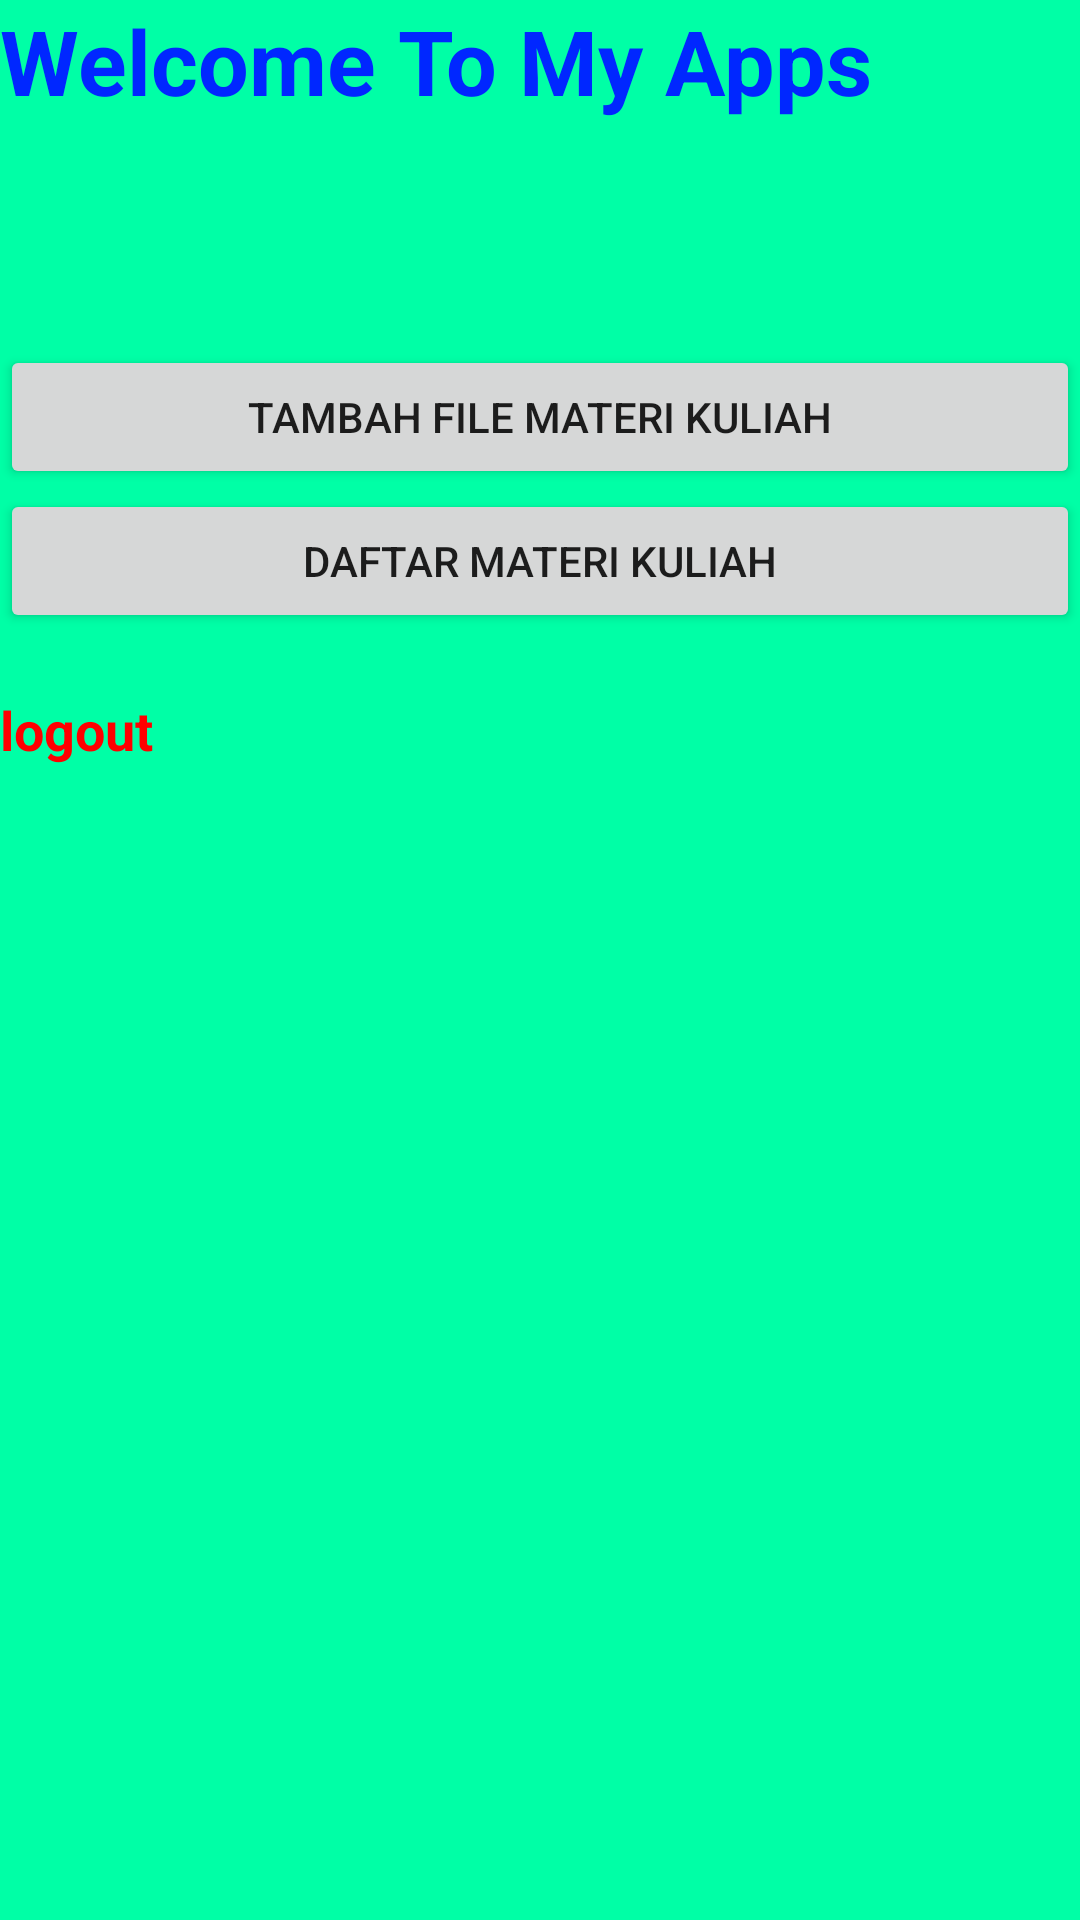

Here is an Android app screen rendered from its layout file. Give the layout XML and the strings, colors and styles it references.
<!-- AndroidManifest.xml: application theme Theme.RESPONSI_MP2 -->
<!-- res/layout/activity_profile_activity.xml -->
<?xml version="1.0" encoding="utf-8"?>
<LinearLayout xmlns:android="http://schemas.android.com/apk/res/android"
    xmlns:tools="http://schemas.android.com/tools"
    android:layout_width="match_parent"
    android:layout_height="wrap_content"
    android:orientation="vertical"
    android:background="#00FFA6"
    tools:context=".Profile_activity">

    <TextView
        android:layout_width="match_parent"
        android:layout_height="wrap_content"
        android:text="Welcome To My Apps"
        android:textSize="30sp"
        android:textStyle="bold"
        android:textColor="#0027FF"/>

    <TextView
        android:id="@+id/tvUsername"
        android:layout_width="match_parent"
        android:layout_height="wrap_content"
        tools:text="Username"
        android:textSize="22sp" />

    <TextView
        android:id="@+id/tvPassword"
        android:layout_width="match_parent"
        android:layout_height="wrap_content"
        android:layout_marginTop="16dp"
        tools:text="Username"
        android:textSize="22sp" />

    <Button
        android:id="@+id/btntambah"
        android:layout_width="match_parent"
        android:layout_height="wrap_content"
        android:text="Tambah File Materi kuliah" />

    <Button
        android:id="@+id/btnlist"
        android:layout_width="match_parent"
        android:layout_height="wrap_content"
        android:text="Daftar Materi Kuliah"/>

    <TextView
        android:id="@+id/tvLogout"
        android:layout_width="match_parent"
        android:layout_height="wrap_content"
        android:layout_marginBottom="16dp"
        android:layout_marginTop="20dp"
        android:text="logout"
        android:textStyle="bold"
        android:textColor="#FF0000"
        android:textSize="18sp" />

</LinearLayout>
<!-- resources referenced by this layout -->
<resources>
  <style name="Theme.RESPONSI_MP2" parent="Theme.MaterialComponents.DayNight.NoActionBar">
          
          <item name="colorPrimary">@color/purple_500</item>
          <item name="colorPrimaryVariant">@color/purple_700</item>
          <item name="colorOnPrimary">@color/white</item>
          
          <item name="colorSecondary">@color/teal_200</item>
          <item name="colorSecondaryVariant">@color/teal_700</item>
          <item name="colorOnSecondary">@color/black</item>
          
          <item name="android:statusBarColor" tools:targetApi="l">?attr/colorPrimaryVariant</item>
          
      </style>
  <!-- not gathered from this repository: default colours our renderer supplied (Android Studio template values) -->
  <color name="purple_500">#FF6200EE</color>
  <color name="purple_700">#FF3700B3</color>
  <color name="teal_200">#FF03DAC5</color>
  <color name="teal_700">#FF018786</color>
  <color name="black">#FF000000</color>
  <color name="white">#FFFFFFFF</color>
</resources>
